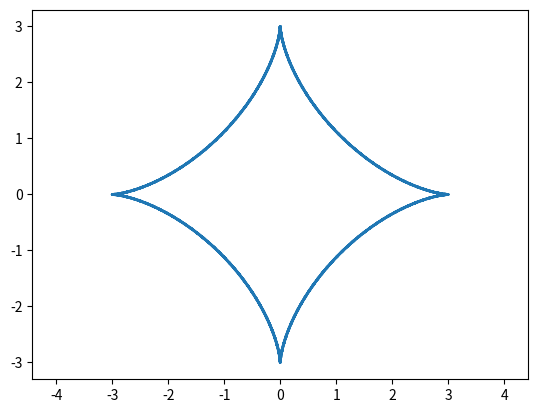

This figure's Python source:
import matplotlib.pyplot as plt
import numpy as np
plt.axis('equal')
def cycloid_astroid_plotter(R, kind):
    t = np.arange(0, 8 * np.pi, 0.01)
    if kind == 'cycloid':
        x = R * (t*R - np.sin(t)*R)
        y = R * (R - R*np.cos(t))
        plt.plot(x, y, ls='-', lw=4)
        plt.savefig('pic.png')
    elif kind == 'astroid':
        x = R * np.cos(t) ** 3
        y = R * np.sin(t) ** 3
        plt.plot(x, y, ls='--', lw=2)
        plt.savefig('pic.png')


# cycloid_astroid_plotter(3, 'cycloid')

cycloid_astroid_plotter(3, 'astroid')